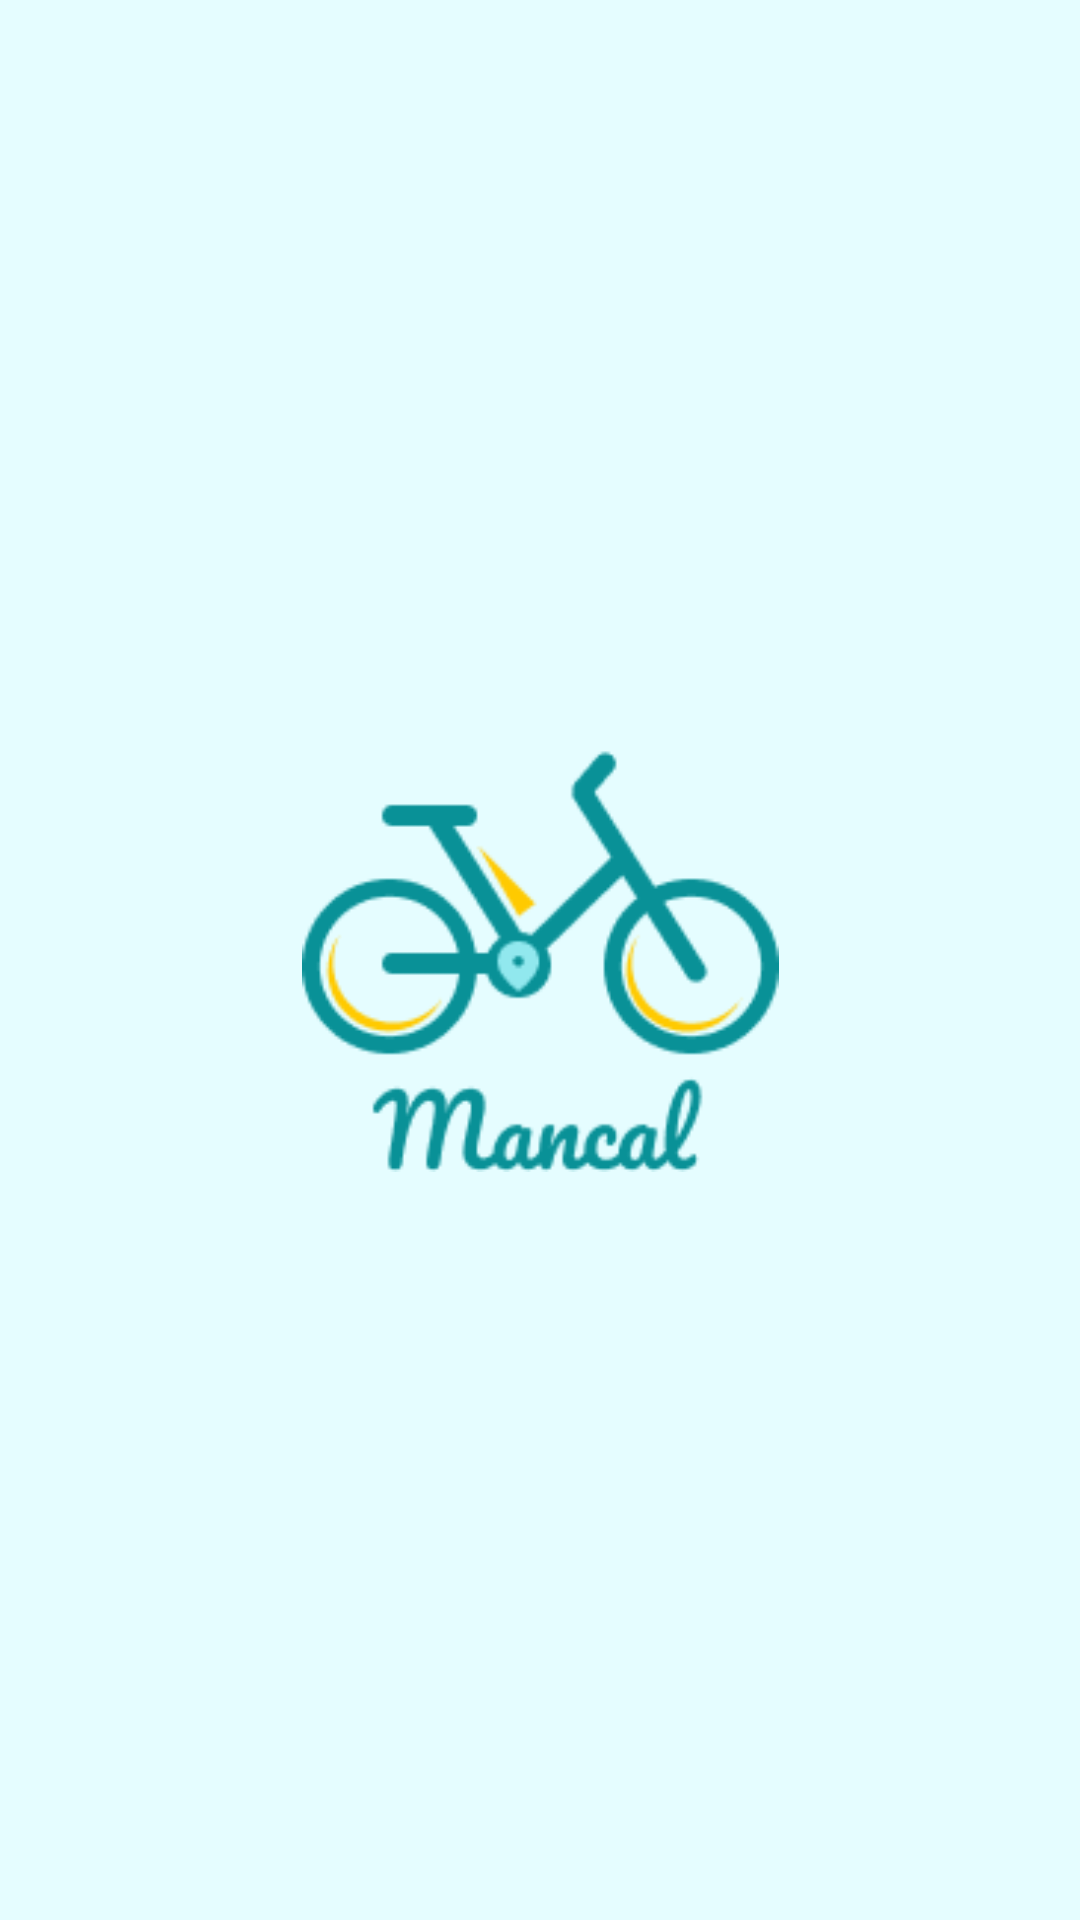

Here is an Android app screen rendered from its layout file. Give the layout XML and the strings, colors and styles it references.
<!-- AndroidManifest.xml: application theme Theme.Mancal -->
<!-- res/layout/activity_main.xml -->
<?xml version="1.0" encoding="utf-8"?>
<androidx.constraintlayout.widget.ConstraintLayout xmlns:android="http://schemas.android.com/apk/res/android"
    xmlns:app="http://schemas.android.com/apk/res-auto"
    xmlns:tools="http://schemas.android.com/tools"
    android:layout_width="match_parent"
    android:layout_height="match_parent"
    android:background="#E5FDFF"
    tools:context=".MainActivity">

    <ImageView
        android:id="@+id/logo"
        android:layout_width="173dp"
        android:layout_height="141dp"
        android:src="@drawable/mancal"
        app:layout_constraintBottom_toBottomOf="parent"
        app:layout_constraintEnd_toEndOf="parent"
        app:layout_constraintStart_toStartOf="parent"
        app:layout_constraintTop_toTopOf="parent" />

</androidx.constraintlayout.widget.ConstraintLayout>
<!-- resources referenced by this layout -->
<resources>
  <!-- drawable mancal: png bitmap (drawable, 7256 bytes) -->
  <style name="Theme.Mancal" parent="Theme.AppCompat.Light.NoActionBar">
          
          <item name="colorPrimary">@color/purple_500</item>
          <item name="colorPrimaryVariant">@color/purple_700</item>
          <item name="colorOnPrimary">@color/white</item>
          
          <item name="colorSecondary">@color/teal_200</item>
          <item name="colorSecondaryVariant">@color/teal_700</item>
          <item name="colorOnSecondary">@color/black</item>
          ?attr/colorPrimaryVariant
          <item name="android:statusBarColor">?attr/backgroundColor</item>
          
      </style>
  <color name="purple_500">#FF6200EE</color>
  <color name="purple_700">#FF3700B3</color>
  <color name="white">#FFFFFFFF</color>
  <color name="teal_200">#FF03DAC5</color>
  <color name="teal_700">#FF018786</color>
  <color name="black">#FF000000</color>
</resources>
